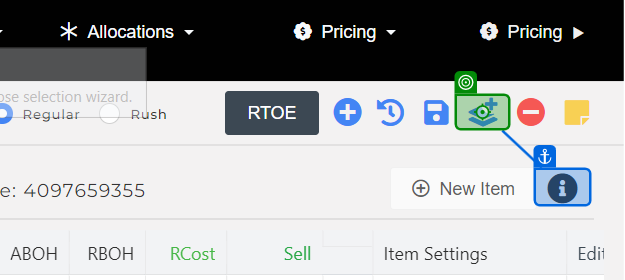
Task: Test Automation Project
Workflow: TC_042_Test_Duplicate_Order

Step 1 [then]: click on 'Submit'

Step 2: get-text from 'Duplicate order popup' (no picture)

Step 3: click on 'Close' (no picture)

Step 4 [try]: check (no picture)

Step 5 [try]: click on 'Confirm to Leave the Page' (no picture)

Step 6 [try]: click on 'Profile Logo' (no picture)

Step 7: click on 'Sign Out' (no picture)

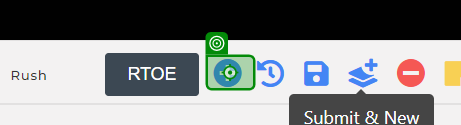
Step 8 [try]: click on 'New Order Button'